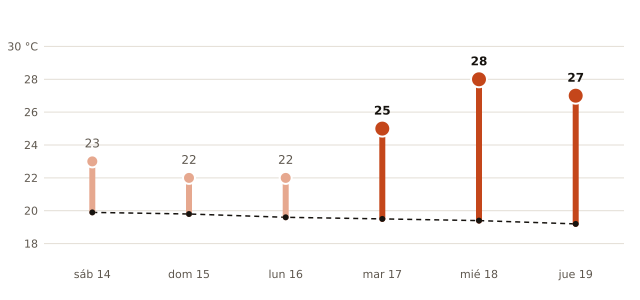

The table this chart was drawn from, first rows:
fecha, máxima_prevista_C, máxima_normal_1991_2020_C
2026-11-14, 23, 19.9
2026-11-15, 22, 19.8
2026-11-16, 22, 19.6
2026-11-17, 25, 19.5
2026-11-18, 28, 19.4
2026-11-19, 27, 19.2
